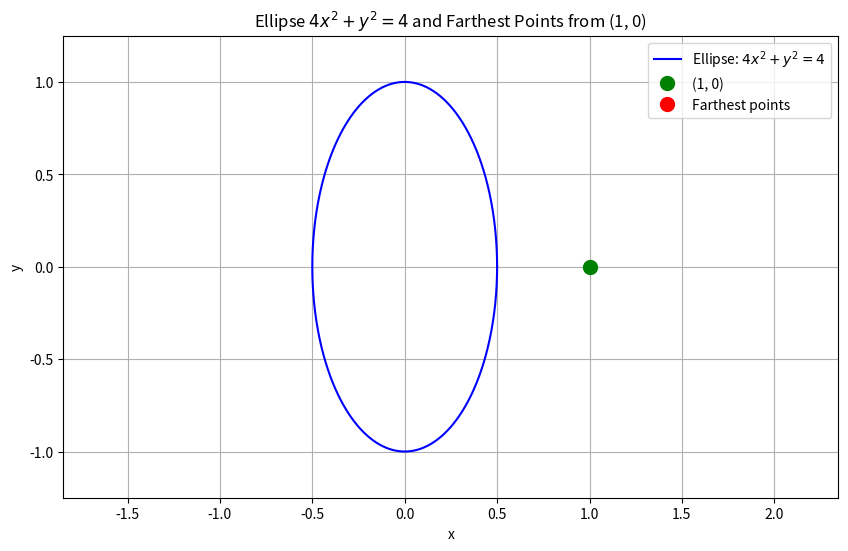

The matplotlib source for this figure:
import matplotlib.pyplot as plt
import numpy as np

# Create the ellipse
t = np.linspace(0, 2*np.pi, 1000)
x = np.cos(t) / 2  # Divide by 2 because 4x^2 = 4 means x^2 = 1, so x ranges from -1/2 to 1/2
y = np.sin(t)

# Plot the ellipse
plt.figure(figsize=(10, 6))
plt.plot(x, y, 'b-', label='Ellipse: $4x^2 + y^2 = 4$')

# Plot the point (1, 0)
plt.plot(1, 0, 'go', markersize=10, label='(1, 0)')

# Plot the farthest points
farthest_x = -1/3
farthest_y = 4*np.sqrt(2)/3
plt.plot([farthest_x, farthest_x], [farthest_y, -farthest_y], 'ro', markersize=10, label='Farthest points')

# Add labels and title
plt.xlabel('x')
plt.ylabel('y')
plt.title('Ellipse $4x^2 + y^2 = 4$ and Farthest Points from (1, 0)')
plt.grid(True)
plt.legend()
plt.axis('equal')

# Set the x and y axis limits to show the full ellipse and the point (1,0)
plt.xlim(-0.75, 1.25)
plt.ylim(-1.25, 1.25)

# Save the figure
plt.savefig('ellipse_diagram.png', dpi=300, bbox_inches='tight')
plt.close()
